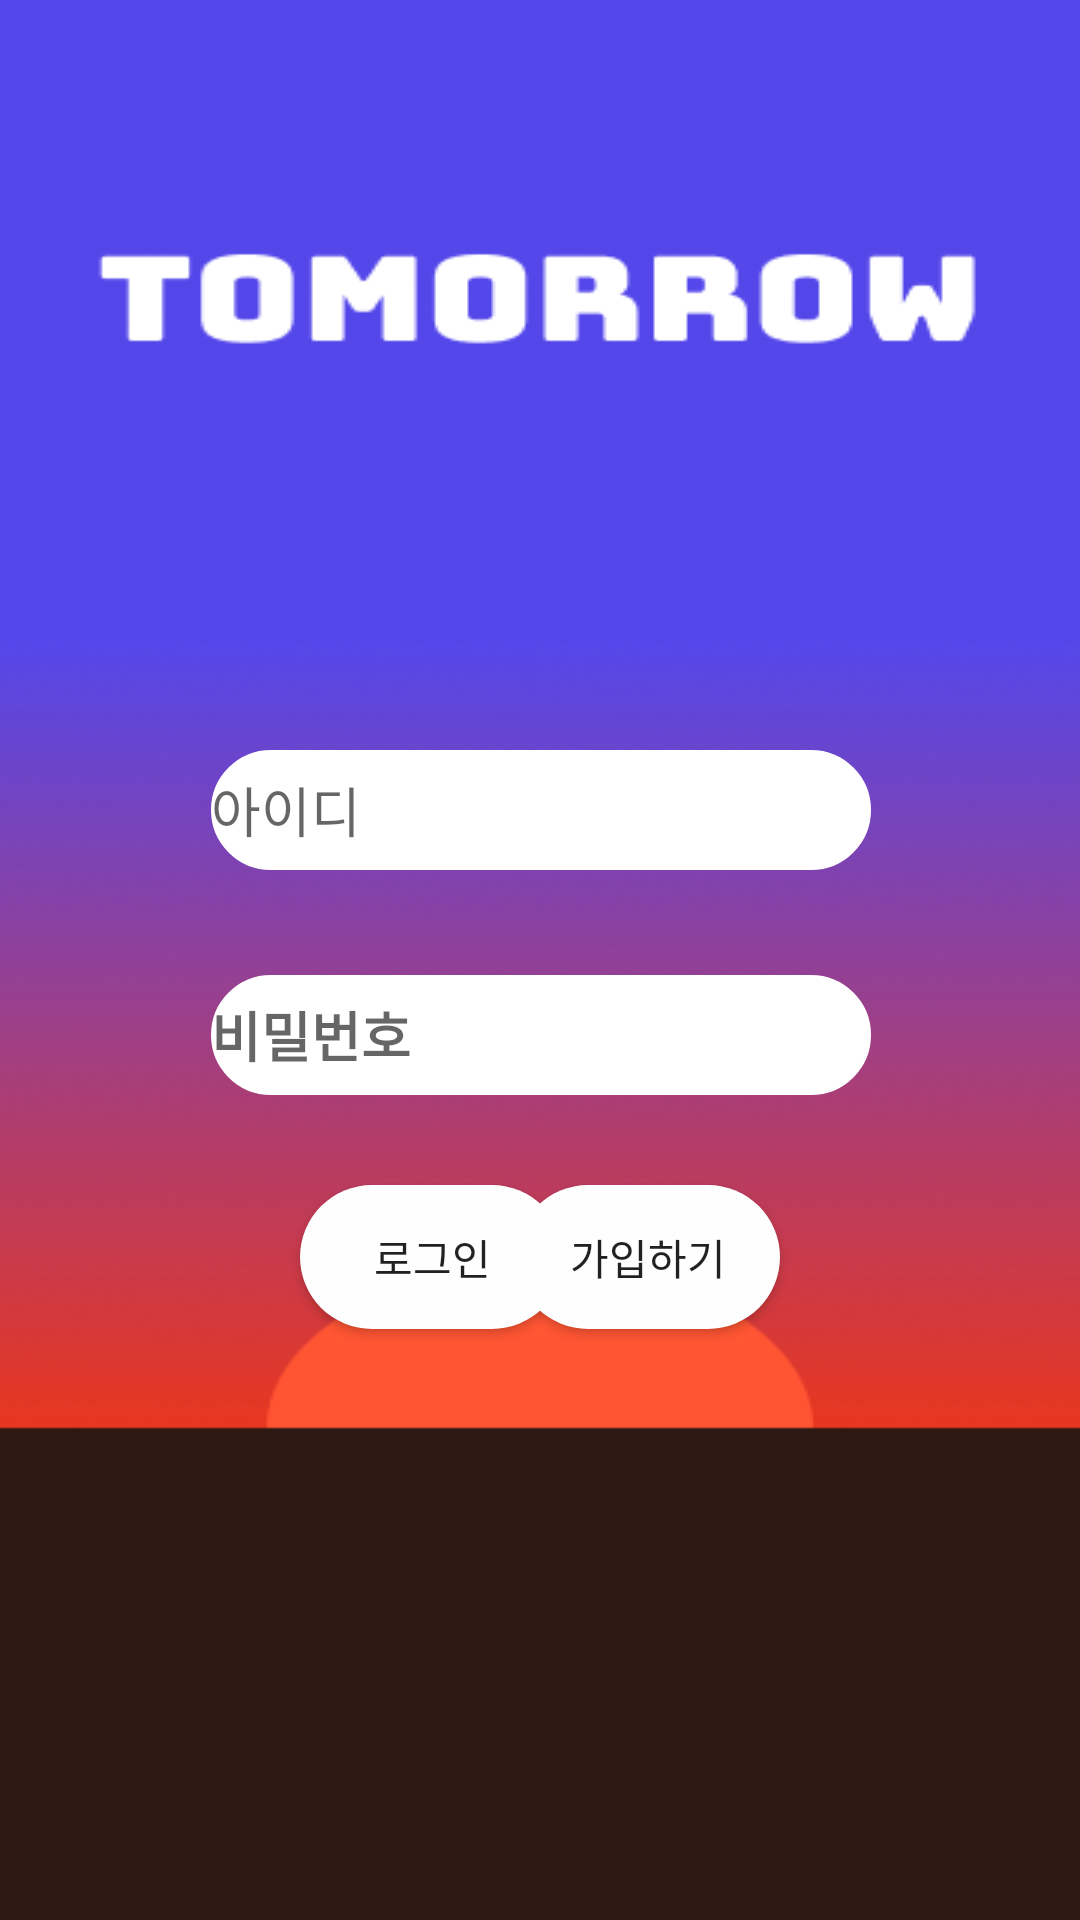

Here is an Android app screen rendered from its layout file. Give the layout XML and the strings, colors and styles it references.
<!-- AndroidManifest.xml: application theme Theme.MyTomorrowProject -->
<!-- res/layout/activity_main.xml -->
<?xml version="1.0" encoding="utf-8"?>
<androidx.constraintlayout.widget.ConstraintLayout xmlns:android="http://schemas.android.com/apk/res/android"
    xmlns:app="http://schemas.android.com/apk/res-auto"
    xmlns:tools="http://schemas.android.com/tools"
    tools:viewBindingIgnore="true"
    android:layout_width="match_parent"
    android:layout_height="match_parent"
    tools:context=".MainActivity"
    android:background="@drawable/frame2"
    android:gravity="center">


    <EditText
        android:id="@+id/edit_ID"
        android:layout_width="220dp"
        android:layout_height="40dp"
        android:layout_marginTop="250dp"
        android:hint="@string/ID_hint"
        android:background="@drawable/round2"
        android:inputType="textPersonName"
        android:backgroundTint="@color/white"
        app:layout_constraintEnd_toEndOf="parent"
        app:layout_constraintStart_toStartOf="parent"
        app:layout_constraintTop_toTopOf="parent"
        app:layout_constraintHorizontal_bias="0.502"/>
    <EditText
        android:id="@+id/edit_PASS"
        android:layout_width="220dp"
        android:layout_height="40dp"
        android:layout_marginTop="35dp"
        android:hint="@string/PASS_hint"
        android:textStyle="bold"
        android:inputType="textPassword"
        android:backgroundTint="@color/white"
        android:background="@drawable/round2"
        app:layout_constraintEnd_toEndOf="parent"
        app:layout_constraintStart_toStartOf="parent"
        app:layout_constraintTop_toBottomOf="@id/edit_ID"
        app:layout_constraintHorizontal_bias="0.502"/>
    <Button
        android:id="@+id/button_LOGIN"
        android:layout_width="wrap_content"
        android:layout_height="wrap_content"
        android:layout_marginStart="100dp"
        android:layout_marginLeft="100dp"
        android:layout_marginTop="30dp"
        android:text="@string/LOGIN_button"
        android:background="@drawable/round"
        app:layout_constraintStart_toStartOf="parent"
        app:layout_constraintTop_toBottomOf="@id/edit_PASS"/>
    <Button
        android:id="@+id/button_RAGISTER"
        android:layout_width="wrap_content"
        android:layout_height="wrap_content"
        android:layout_marginTop="30dp"
        android:layout_marginEnd="100dp"
        android:layout_marginRight="100dp"
        android:text="@string/RAGISTER_button"
        android:background="@drawable/round"
        app:layout_constraintEnd_toEndOf="parent"
        app:layout_constraintTop_toBottomOf="@id/edit_PASS"/>

</androidx.constraintlayout.widget.ConstraintLayout>
<!-- resources referenced by this layout -->
<resources>
  <!-- drawable frame2: png bitmap (drawable, 121462 bytes) -->
  <!-- drawable round (drawable) -->
  <?xml version="1.0" encoding="utf-8"?>
  <shape xmlns:android="http://schemas.android.com/apk/res/android"
      android:padding="10dp"
      android:shape="rectangle" >
      <solid android:color="#fefefe"/>
      <corners
          android:bottomLeftRadius="24dp"
          android:bottomRightRadius="24dp"
          android:topLeftRadius="24dp"
          android:topRightRadius="24dp" />
  </shape>
  <!-- drawable round2 (drawable) -->
  <?xml version="1.0" encoding="utf-8"?>
  <layer-list xmlns:android="http://schemas.android.com/apk/res/android">
      <item>
          <shape android:shape="rectangle">
              <stroke android:width = "1dp" android:color = "#fefefe"/>
              <corners
                  android:bottomRightRadius="100dp"
                  android:bottomLeftRadius="100dp"
                  android:topLeftRadius="100dp"
                  android:topRightRadius="100dp"/>
          </shape>
      </item>
  
      <item
          android:bottom="10dp"
          android:left="10dp"
          android:right="10dp"
          android:top="10dp">
          <shape android:shape="rectangle">
              <solid android:color="#00000000"/>
              <corners
                  android:bottomRightRadius="100dp"
                  android:bottomLeftRadius="100dp"
                  android:topLeftRadius="100dp"
                  android:topRightRadius="100dp"/>
          </shape>
      </item>
  </layer-list>
  <string name="ID_hint">    아이디</string>
  <string name="LOGIN_button">로그인</string>
  <string name="PASS_hint">    비밀번호</string>
  <string name="RAGISTER_button">가입하기</string>
  <style name="Theme.MyTomorrowProject" parent="Theme.AppCompat.DayNight">
          
          <item name="colorPrimary">@color/purple_500</item>
          <item name="colorPrimaryVariant">@color/purple_700</item>
          <item name="colorOnPrimary">@color/white</item>
          
          <item name="colorSecondary">@color/teal_200</item>
          <item name="colorSecondaryVariant">@color/teal_700</item>
          <item name="colorOnSecondary">@color/black</item>
          
          <item name="android:statusBarColor">?attr/colorPrimaryVariant</item>
          
      </style>
  <!-- not gathered from this repository: default colours our renderer supplied (Android Studio template values) -->
  <color name="purple_500">#FF6200EE</color>
  <color name="purple_700">#FF3700B3</color>
  <color name="teal_200">#FF03DAC5</color>
  <color name="teal_700">#FF018786</color>
  <color name="black">#FF000000</color>
  <color name="white">#FFFFFFFF</color>
</resources>
